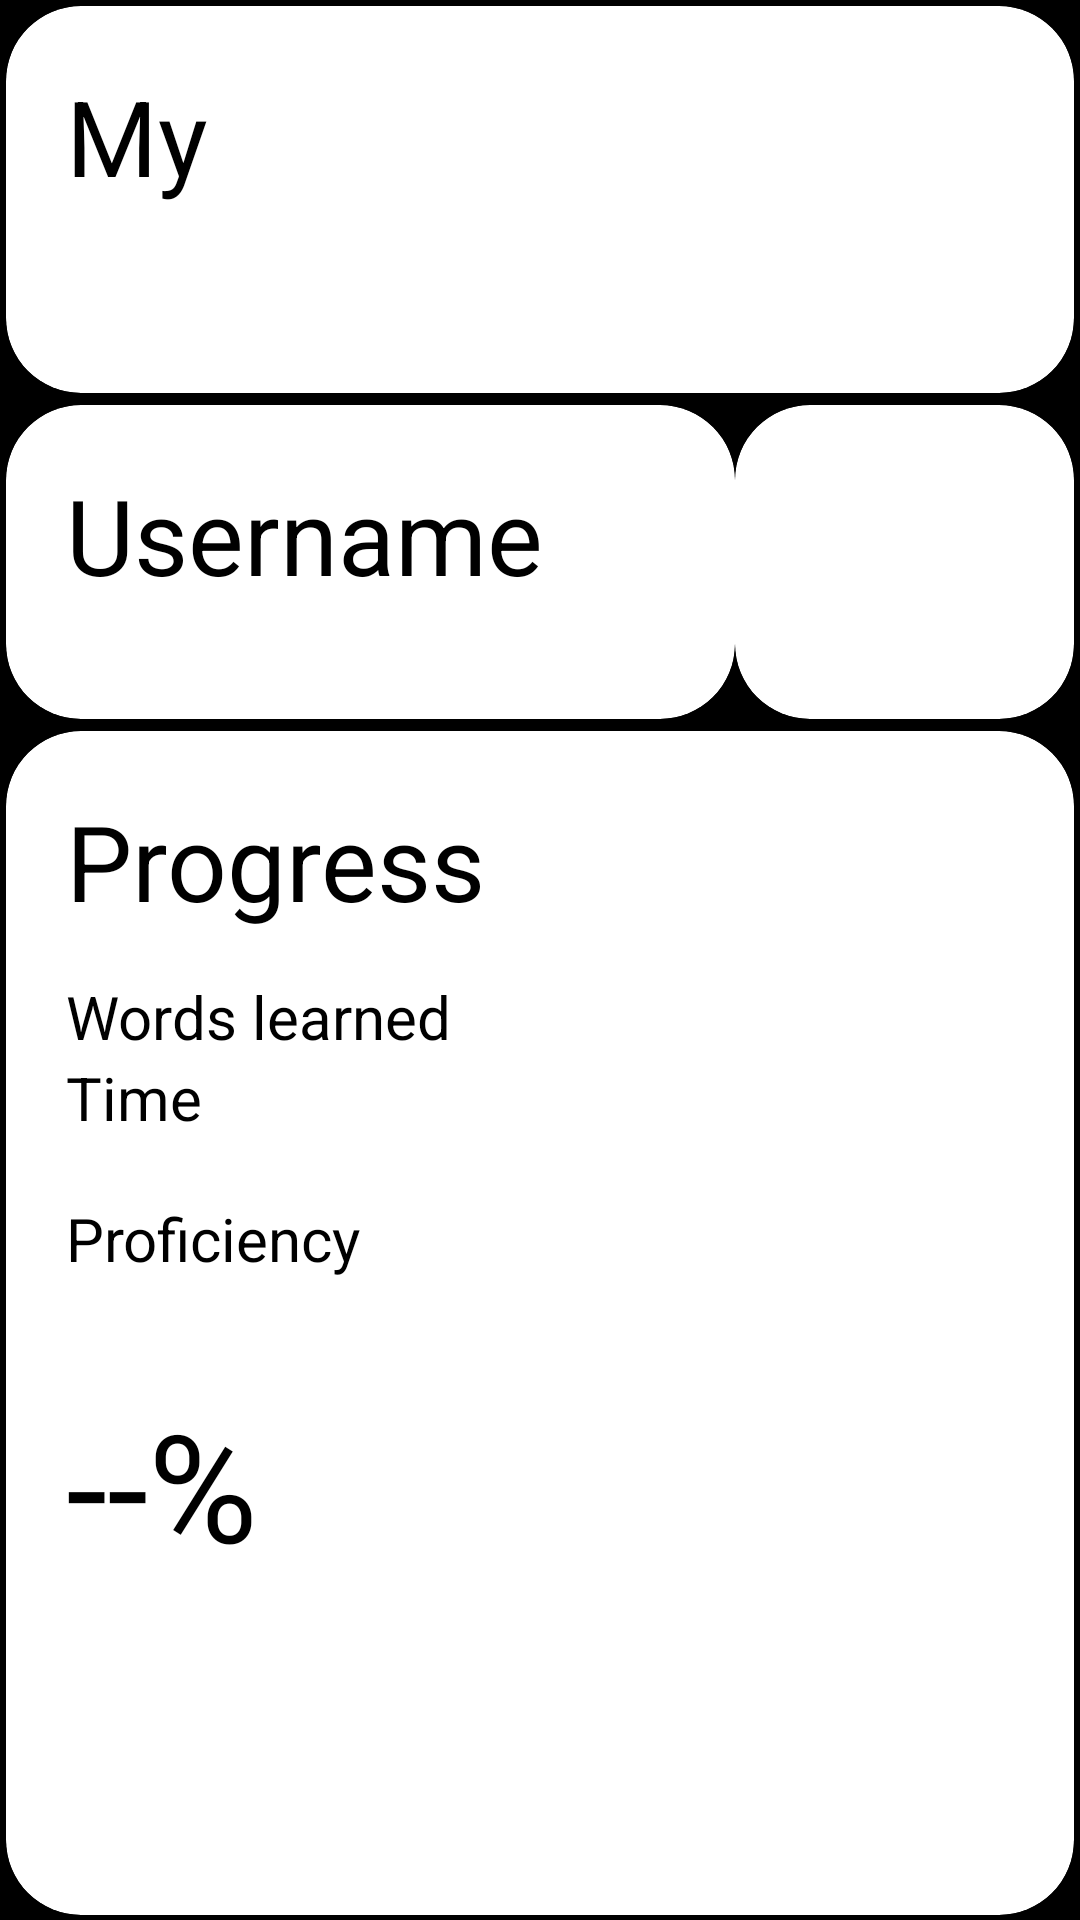

Reconstruct the res/layout file that produces this screen, plus the resources it refers to.
<!-- AndroidManifest.xml: application theme Theme.Design.Light.NoActionBar -->
<!-- res/layout/fragment_my.xml -->
<?xml version="1.0" encoding="utf-8"?>
<FrameLayout xmlns:android="http://schemas.android.com/apk/res/android"
    xmlns:app="http://schemas.android.com/apk/res-auto"
    xmlns:tools="http://schemas.android.com/tools"
    android:layout_width="match_parent"
    android:layout_height="match_parent"
    tools:context=".fragment.MyFragment"
    android:background="@color/black">

    <LinearLayout
        android:layout_width="match_parent"
        android:layout_height="match_parent"
        android:orientation="vertical">

        <androidx.cardview.widget.CardView
            android:layout_width="match_parent"
            android:layout_height="match_parent"
            android:layout_weight="2.1"
            app:cardCornerRadius="25dp"
            android:backgroundTint="@color/white"
            android:layout_margin="2dp"
            android:elevation="0dp">

            <TextView
                android:id="@+id/textView3"
                android:layout_width="match_parent"
                android:layout_height="wrap_content"
                android:text="My"
                android:textColor="@color/black"
                android:layout_margin="20dp"
                android:textSize="35sp"/>

        </androidx.cardview.widget.CardView>

        <LinearLayout
            android:layout_width="match_parent"
            android:layout_height="match_parent"
            android:orientation="horizontal"
            android:layout_margin="2dp"
            android:layout_weight="2.2">

            <androidx.cardview.widget.CardView
                android:id="@+id/usernameCard"
                android:layout_width="match_parent"
                android:layout_height="match_parent"
                android:layout_weight="7"
                android:elevation="0dp"
                android:backgroundTint="@color/white"
                app:cardCornerRadius="25dp">

                <TextView
                    android:id="@+id/textView4"
                    android:layout_width="wrap_content"
                    android:layout_height="wrap_content"
                    android:layout_weight="1"
                    android:textColor="@color/black"
                    android:text="Username"
                    android:textSize="35sp"
                    android:padding="20dp"/>

            </androidx.cardview.widget.CardView>


            <androidx.cardview.widget.CardView
                android:layout_width="match_parent"
                android:layout_height="match_parent"
                android:layout_weight="15"
                android:elevation="0dp"
                android:backgroundTint="@color/white"
                android:id="@+id/avatarCard"
                app:cardCornerRadius="25dp">

                <ImageView
                    android:id="@+id/imageView"
                    android:layout_width="wrap_content"
                    android:layout_height="wrap_content"
                    tools:src="@tools:sample/avatars" />

            </androidx.cardview.widget.CardView>


        </LinearLayout>

        <androidx.cardview.widget.CardView
            android:layout_margin="2dp"
            android:layout_width="match_parent"
            android:layout_weight="1"
            android:elevation="0dp"
            android:backgroundTint="@color/white"
            android:layout_height="match_parent"
            app:cardCornerRadius="25dp">

            <LinearLayout
                android:layout_width="match_parent"
                android:layout_height="match_parent"
                android:orientation="vertical"
                android:padding="20dp">

                <TextView
                    android:id="@+id/textView5"
                    android:layout_width="match_parent"
                    android:layout_height="wrap_content"
                    android:text="Progress"
                    android:textSize="35sp"
                    android:textColor="@color/black"
                    android:layout_marginBottom="15dp"/>

                <TextView
                    android:id="@+id/textView6"
                    android:layout_width="match_parent"
                    android:layout_height="wrap_content"
                    android:text="Words learned"
                    android:textColor="@color/black"
                    android:textSize="20sp"/>

                <TextView
                    android:id="@+id/textView7"
                    android:layout_width="match_parent"
                    android:layout_height="wrap_content"
                    android:text="Time"
                    android:textColor="@color/black"
                    android:textSize="20sp" android:layout_marginBottom="20dp"/>

                <TextView
                    android:id="@+id/textView8"
                    android:layout_width="match_parent"
                    android:layout_height="wrap_content"
                    android:text="Proficiency"
                    android:textColor="@color/black"
                    android:textSize="20sp"
                    android:layout_marginBottom="35dp"/>

                <TextView
                    android:id="@+id/textView9"
                    android:layout_width="match_parent"
                    android:layout_height="wrap_content"
                    android:text="--%"
                    android:textColor="@color/black"
                    android:textSize="50sp"/>


            </LinearLayout>
        </androidx.cardview.widget.CardView>
    </LinearLayout>
</FrameLayout>
<!-- resources referenced by this layout -->
<resources>
  <color name="black">#FF000000</color>
  <color name="white">#FFFFFFFF</color>
</resources>
